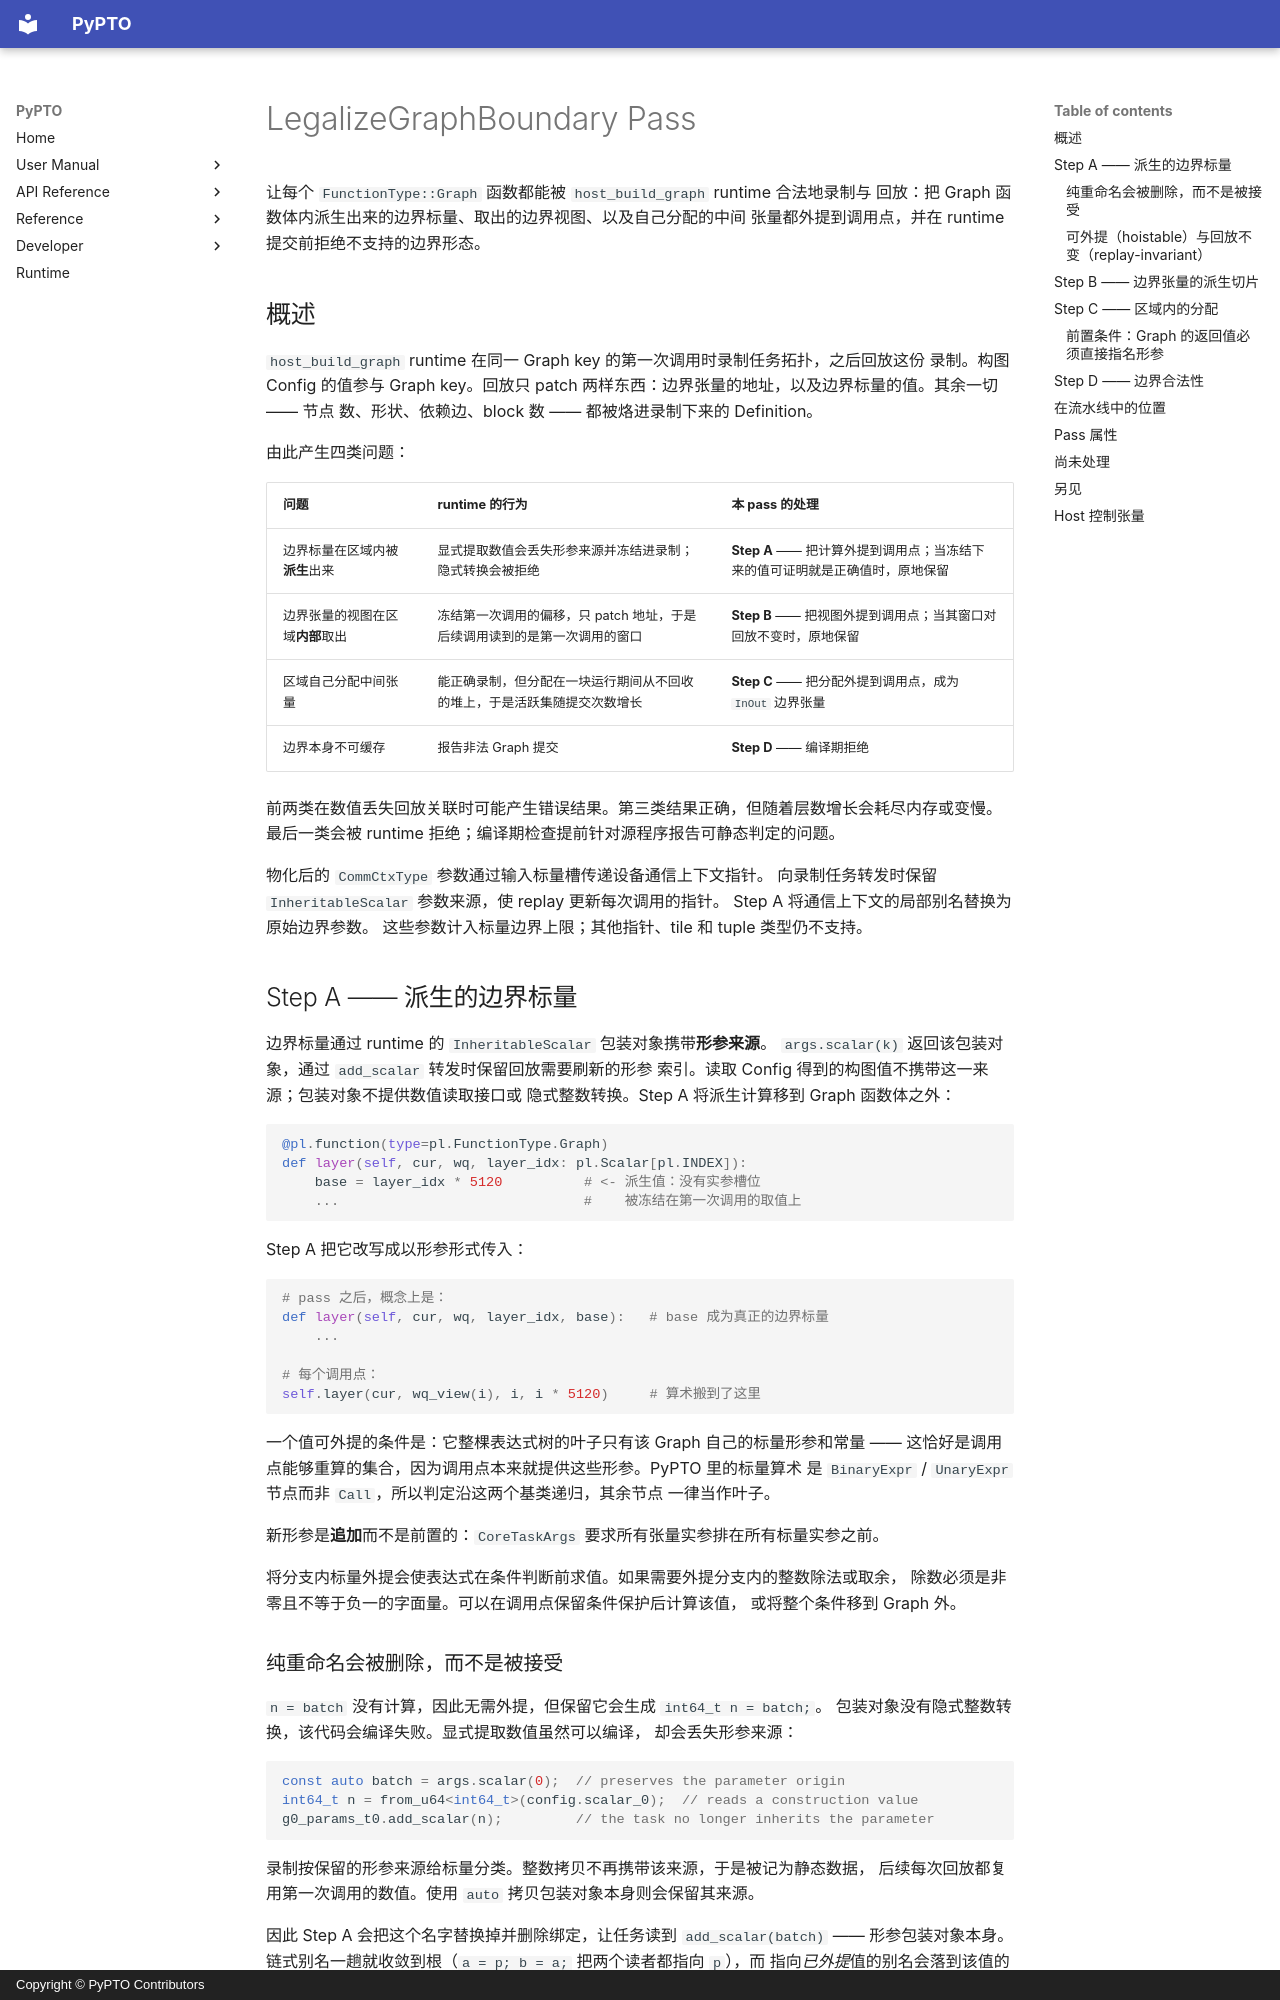

repository: hw-native-sys/pypto · page: zh/dev/passes/53-legalize_graph_boundary/index.html · generator: mkdocs · copyright: Copyright © PyPTO Contributors

# LegalizeGraphBoundary Pass

让每个 `FunctionType::Graph` 函数都能被 `host_build_graph` runtime 合法地录制与
回放：把 Graph 函数体内派生出来的边界标量、取出的边界视图、以及自己分配的中间
张量都外提到调用点，并在 runtime 提交前拒绝不支持的边界形态。

## 概述

`host_build_graph` runtime 在同一 Graph key 的第一次调用时录制任务拓扑，之后回放这份
录制。构图 Config 的值参与 Graph key。回放只 patch 两样东西：边界张量的地址，以及边界标量的值。其余一切 —— 节点
数、形状、依赖边、block 数 —— 都被烙进录制下来的 Definition。

由此产生四类问题：

| 问题 | runtime 的行为 | 本 pass 的处理 |
| ---- | -------------- | -------------- |
| 边界标量在区域内被**派生**出来 | 显式提取数值会丢失形参来源并冻结进录制；隐式转换会被拒绝 | **Step A** —— 把计算外提到调用点；当冻结下来的值可证明就是正确值时，原地保留 |
| 边界张量的视图在区域**内部**取出 | 冻结第一次调用的偏移，只 patch 地址，于是后续调用读到的是第一次调用的窗口 | **Step B** —— 把视图外提到调用点；当其窗口对回放不变时，原地保留 |
| 区域自己分配中间张量 | 能正确录制，但分配在一块运行期间从不回收的堆上，于是活跃集随提交次数增长 | **Step C** —— 把分配外提到调用点，成为 `InOut` 边界张量 |
| 边界本身不可缓存 | 报告非法 Graph 提交 | **Step D** —— 编译期拒绝 |

前两类在数值丢失回放关联时可能产生错误结果。第三类结果正确，但随着层数增长会耗尽内存或变慢。
最后一类会被 runtime 拒绝；编译期检查提前针对源程序报告可静态判定的问题。

物化后的 `CommCtxType` 参数通过输入标量槽传递设备通信上下文指针。
向录制任务转发时保留 `InheritableScalar` 参数来源，使 replay 更新每次调用的指针。
Step A 将通信上下文的局部别名替换为原始边界参数。
这些参数计入标量边界上限；其他指针、tile 和 tuple 类型仍不支持。

## Step A —— 派生的边界标量

边界标量通过 runtime 的 `InheritableScalar` 包装对象携带**形参来源**。
`args.scalar(k)` 返回该包装对象，通过 `add_scalar` 转发时保留回放需要刷新的形参
索引。读取 Config 得到的构图值不携带这一来源；包装对象不提供数值读取接口或
隐式整数转换。Step A 将派生计算移到 Graph 函数体之外：

```python
@pl.function(type=pl.FunctionType.Graph)
def layer(self, cur, wq, layer_idx: pl.Scalar[pl.INDEX]):
    base = layer_idx * 5120          # <- 派生值：没有实参槽位
    ...                              #    被冻结在第一次调用的取值上
```

Step A 把它改写成以形参形式传入：

```python
# pass 之后，概念上是：
def layer(self, cur, wq, layer_idx, base):   # base 成为真正的边界标量
    ...

# 每个调用点：
self.layer(cur, wq_view(i), i, i * 5120)     # 算术搬到了这里
```

一个值可外提的条件是：它整棵表达式树的叶子只有该 Graph 自己的标量形参和常量 ——
这恰好是调用点能够重算的集合，因为调用点本来就提供这些形参。PyPTO 里的标量算术
是 `BinaryExpr` / `UnaryExpr` 节点而非 `Call`，所以判定沿这两个基类递归，其余节点
一律当作叶子。

新形参是**追加**而不是前置的：`CoreTaskArgs` 要求所有张量实参排在所有标量实参之前。

将分支内标量外提会使表达式在条件判断前求值。如果需要外提分支内的整数除法或取余，
除数必须是非零且不等于负一的字面量。可以在调用点保留条件保护后计算该值，
或将整个条件移到 Graph 外。

### 纯重命名会被删除，而不是被接受

`n = batch` 没有计算，因此无需外提，但保留它会生成 `int64_t n = batch;`。
包装对象没有隐式整数转换，该代码会编译失败。显式提取数值虽然可以编译，
却会丢失形参来源：

```cpp
const auto batch = args.scalar(0);  // preserves the parameter origin
int64_t n = from_u64<int64_t>(config.scalar_0);  // reads a construction value
g0_params_t0.add_scalar(n);         // the task no longer inherits the parameter
```

录制按保留的形参来源给标量分类。整数拷贝不再携带该来源，于是被记为静态数据，
后续每次回放都复用第一次调用的数值。使用 `auto` 拷贝包装对象本身则会保留其来源。

因此 Step A 会把这个名字替换掉并删除绑定，让任务读到 `add_scalar(batch)` ——
形参包装对象本身。链式别名一趟就收敛到根（`a = p; b = a;` 把两个读者都指向 `p`），而
指向*已外提*值的别名会落到该值的新形参上。若仍有重命名幸存，Step D 与 verifier
都会拒绝它，而不是放行。
